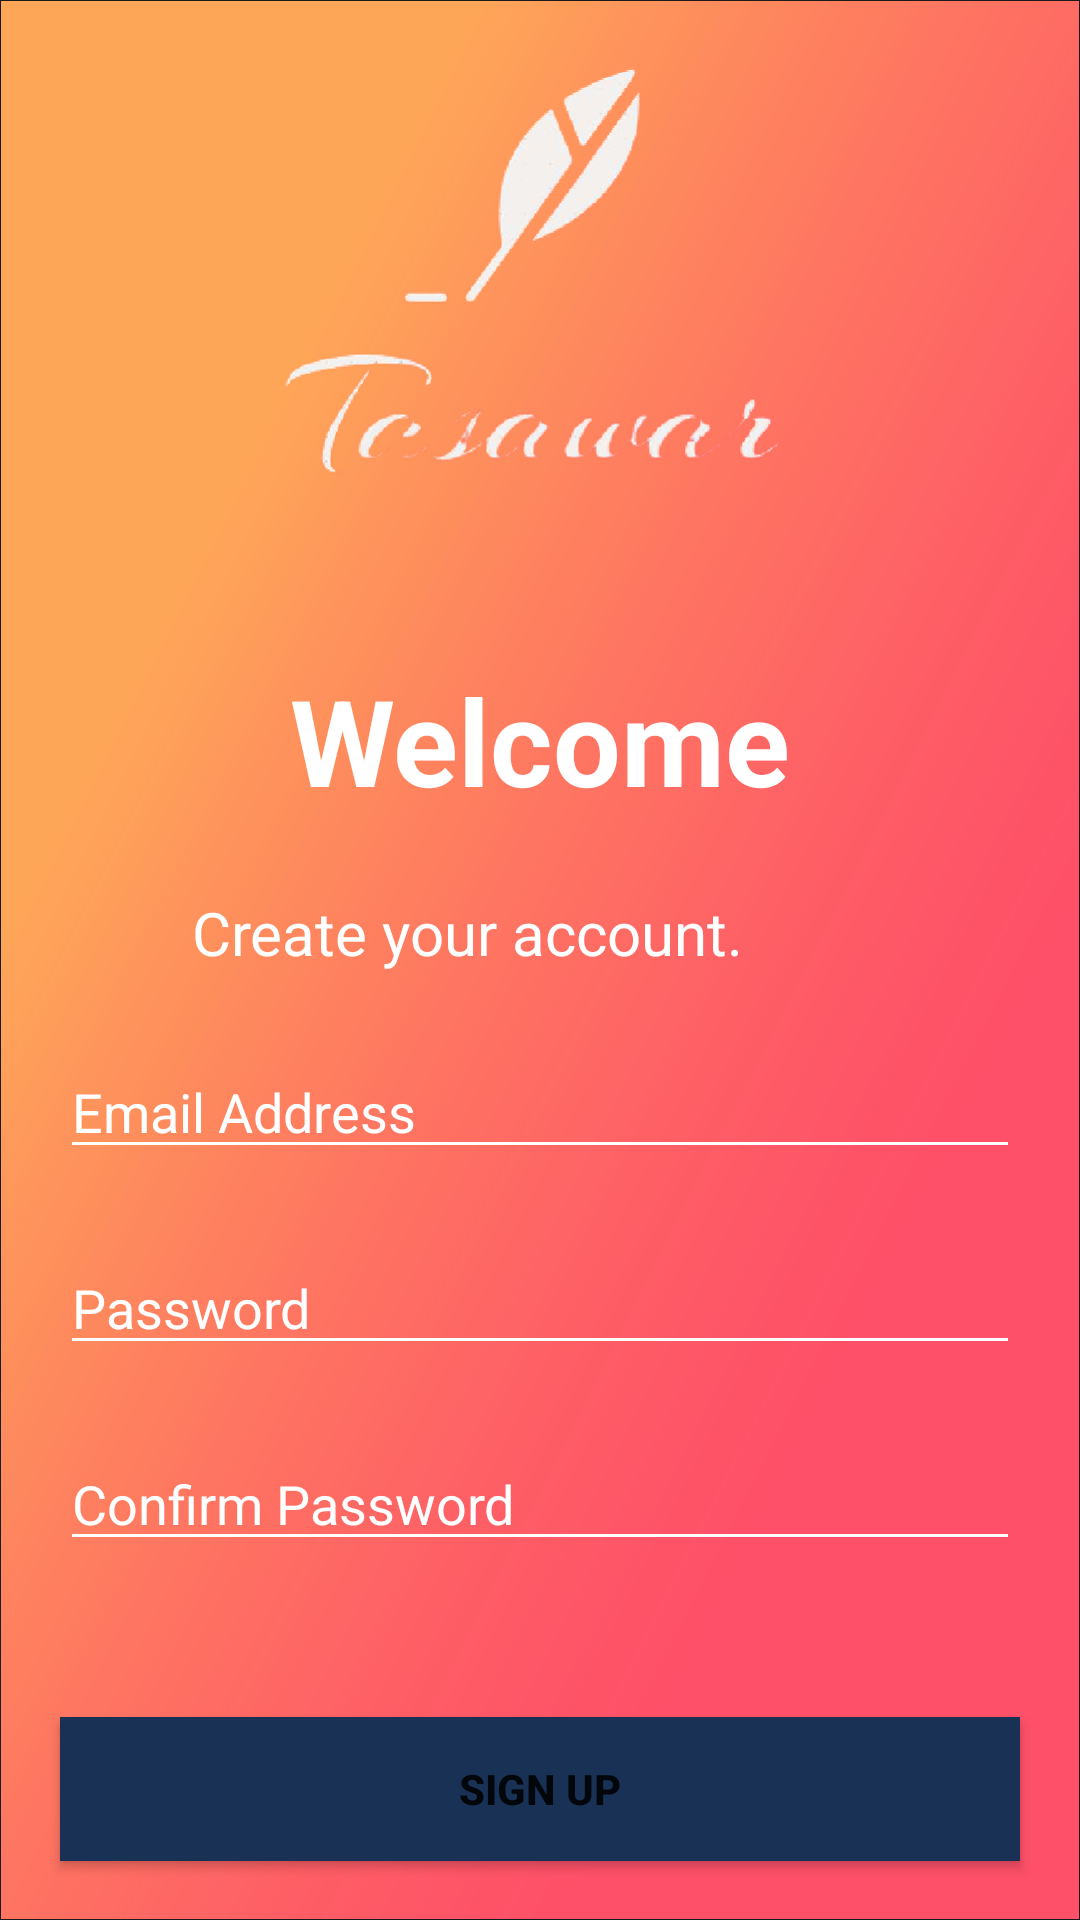

Reconstruct the res/layout file that produces this screen, plus the resources it refers to.
<!-- AndroidManifest.xml: application theme Theme.Projectxmls -->
<!-- res/layout/activity_signup.xml -->
<?xml version="1.0" encoding="utf-8"?>
<androidx.constraintlayout.widget.ConstraintLayout xmlns:android="http://schemas.android.com/apk/res/android"
    xmlns:app="http://schemas.android.com/apk/res-auto"
    xmlns:tools="http://schemas.android.com/tools"
    android:layout_width="match_parent"
    android:layout_height="match_parent"
    android:background="@drawable/login"
    tools:context=".Signup">

    <TextView
        android:id="@+id/text1"
        android:layout_width="wrap_content"
        android:layout_height="wrap_content"
        android:layout_marginTop="220dp"
        android:text="Welcome"
        android:textColor="@color/white"
        android:textSize="40dp"
        android:textStyle="bold"
        app:layout_constraintEnd_toEndOf="parent"
        app:layout_constraintStart_toStartOf="parent"
        app:layout_constraintTop_toTopOf="parent"
        tools:ignore="MissingConstraints" />

    <TextView
        android:id="@+id/text2"
        android:layout_width="wrap_content"
        android:layout_height="wrap_content"
        android:layout_marginTop="24dp"
        android:layout_marginEnd="112dp"
        android:text="Create your account."
        android:textColor="@color/white"
        android:textSize="20dp"
        app:layout_constraintEnd_toEndOf="parent"
        app:layout_constraintTop_toBottomOf="@id/text1"
        tools:ignore="MissingConstraints" />

    <EditText
        android:id="@+id/edittext1"
        android:layout_width="match_parent"
        android:layout_height="wrap_content"
        android:layout_marginTop="24dp"
        android:hint="Email Address"
        android:textColorHint="@color/white"
        android:backgroundTint="@color/white"
        android:layout_marginLeft="20dp"
        android:layout_marginRight="20dp"
        app:layout_constraintEnd_toEndOf="parent"
        app:layout_constraintHorizontal_bias="0.142"
        app:layout_constraintStart_toStartOf="parent"
        app:layout_constraintTop_toBottomOf="@id/text2"
        tools:ignore="MissingConstraints" />

    <EditText
        android:id="@+id/edittext2"
        android:layout_width="match_parent"
        android:layout_height="wrap_content"
        android:backgroundTint="@color/white"
        android:layout_marginTop="24dp"
        android:layout_marginLeft="20dp"
        android:layout_marginRight="20dp"
        android:hint="Password"
        android:textColorHint="@color/white"
        app:layout_constraintTop_toBottomOf="@id/edittext1"
        tools:ignore="MissingConstraints" />

    <EditText
        android:id="@+id/edittext3"
        android:layout_width="match_parent"
        android:layout_height="wrap_content"
        android:backgroundTint="@color/white"
        android:layout_marginTop="24dp"
        android:layout_marginLeft="20dp"
        android:layout_marginRight="20dp"
        android:hint="Confirm Password"
        android:textColorHint="@color/white"
        app:layout_constraintTop_toBottomOf="@id/edittext2"
        tools:ignore="MissingConstraints" />

    <Button
        android:id="@+id/signup"
        android:layout_width="match_parent"
        android:layout_height="wrap_content"
        android:layout_marginTop="52dp"
        android:background="#193155"
        android:text="SIGN UP"
        android:textStyle="bold"
        android:layout_marginLeft="20dp"
        android:layout_marginRight="20dp"
        app:layout_constraintEnd_toEndOf="parent"
        app:layout_constraintHorizontal_bias="1.0"
        app:layout_constraintStart_toStartOf="parent"
        app:layout_constraintTop_toBottomOf="@id/edittext3"
        tools:ignore="MissingConstraints" />

    <TextView
        android:id="@+id/login"
        android:layout_width="match_parent"
        android:layout_height="wrap_content"
        android:layout_marginTop="24dp"
        android:gravity="center"
        android:text="LOGIN"
        android:textColor="@color/white"
        android:textSize="20dp"
        android:textStyle="bold"
        app:layout_constraintTop_toBottomOf="@id/signup"
        tools:ignore="MissingConstraints"
        tools:layout_editor_absoluteX="0dp" />

</androidx.constraintlayout.widget.ConstraintLayout>
<!-- resources referenced by this layout -->
<resources>
  <!-- drawable login: png bitmap (drawable-v24, 100409 bytes) -->
  <style name="Theme.Projectxmls" parent="Theme.MaterialComponents.DayNight.DarkActionBar">
          
          <item name="colorPrimary">@color/purple_500</item>
          <item name="colorPrimaryVariant">@color/purple_700</item>
          <item name="colorOnPrimary">@color/white</item>
          
          <item name="colorSecondary">@color/teal_200</item>
          <item name="colorSecondaryVariant">@color/teal_700</item>
          <item name="colorOnSecondary">@color/black</item>
          
          <item name="android:statusBarColor" tools:targetApi="l">?attr/colorPrimaryVariant</item>
          
      </style>
  <!-- not gathered from this repository: default colours our renderer supplied (Android Studio template values) -->
  <color name="purple_500">#FF6200EE</color>
  <color name="purple_700">#FF3700B3</color>
  <color name="teal_200">#FF03DAC5</color>
  <color name="teal_700">#FF018786</color>
  <color name="black">#FF000000</color>
  <color name="white">#FFFFFFFF</color>
</resources>
